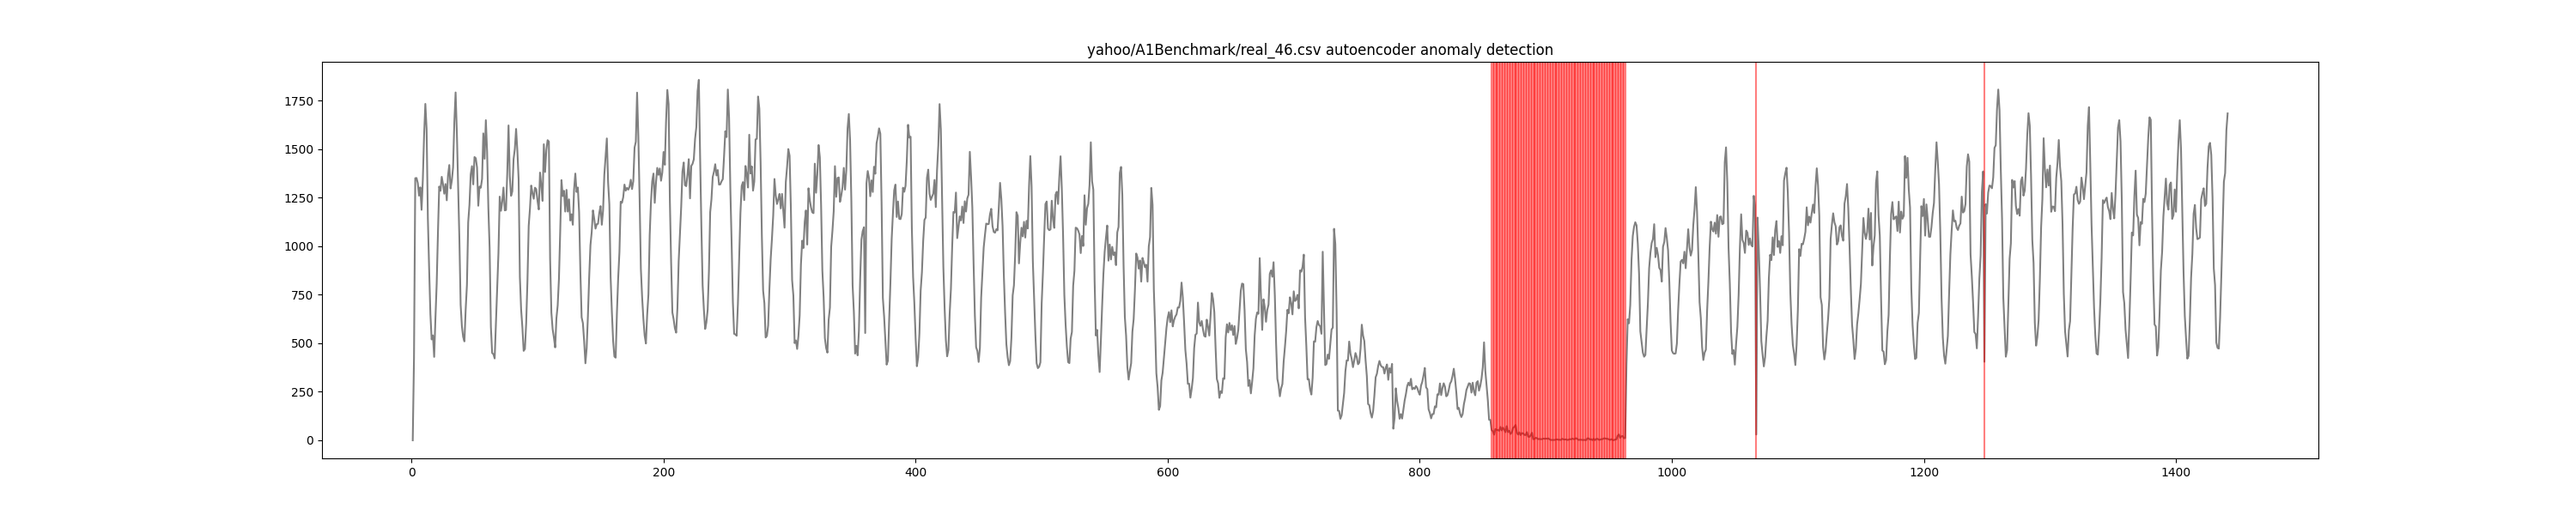

Data behind this chart, as committed beside it:
timestamp, value, is_anomaly, anomaly
1, 0, 0, False
2, 427, 0, False
3, 1351, 0, False
4, 1352, 0, False
5, 1326, 0, False
6, 1261, 0, False
7, 1304, 0, False
8, 1188, 0, False
9, 1344, 0, False
10, 1572, 0, False
11, 1734, 0, False
12, 1604, 0, False
13, 1143, 0, False
14, 886, 0, False
15, 652, 0, False
16, 520, 0, False
17, 541, 0, False
18, 430, 0, False
19, 629, 0, False
20, 807, 0, False
21, 1069, 0, False
22, 1308, 0, False
23, 1286, 0, False
24, 1358, 0, False
25, 1321, 0, False
26, 1271, 0, False
27, 1321, 0, False
28, 1237, 0, False
29, 1365, 0, False
30, 1419, 0, False
31, 1298, 0, False
32, 1338, 0, False
33, 1407, 0, False
34, 1641, 0, False
35, 1793, 0, False
36, 1587, 0, False
37, 1314, 0, False
38, 1039, 0, False
39, 699, 0, False
40, 588, 0, False
41, 533, 0, False
42, 510, 0, False
43, 675, 0, False
44, 801, 0, False
45, 1124, 0, False
46, 1214, 0, False
47, 1371, 0, False
48, 1413, 0, False
49, 1319, 0, False
50, 1460, 0, False
51, 1454, 0, False
52, 1407, 0, False
53, 1209, 0, False
54, 1308, 0, False
55, 1302, 0, False
56, 1347, 0, False
57, 1582, 0, False
58, 1451, 0, False
59, 1650, 0, False
60, 1488, 0, False
... 1,381 more rows
